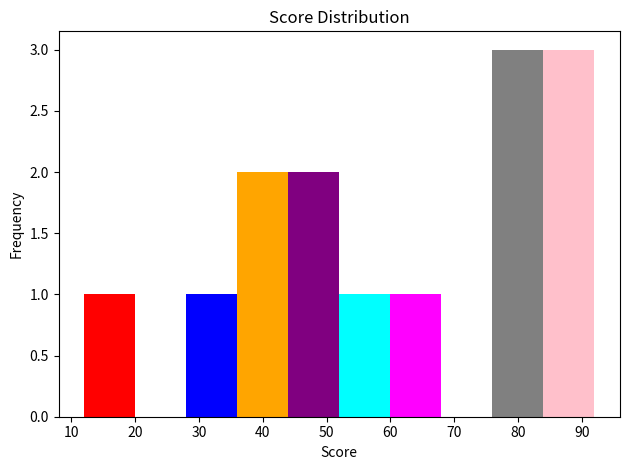

The matplotlib source for this figure:
#Distribution with Histogram

import matplotlib.pyplot as plt

# data
#scores = [40,35,48,55,65,50,30,45,40,50,60,60,70,50]
scores = [88,38,45,55,65,78,92,12,37,80,82,45,89,32]
#scores = [40,50,30,45,40,50,60,60,70,50]


# Create the histogram and get bar containers
counts, bins, patches = plt.hist(scores) #, bins = 14, edgecolor='black')
#counts, bins, patches = plt.hist(scores, bins = 10, edgecolor='black')

# Defines a list of colors
colors = ['red','green','blue','orange','purple','cyan','magenta','brown','gray','pink']

# Apply colors to each bar
for patch, color in zip(patches,colors):
    patch.set_facecolor(color)
# Add lables and title
plt.title("Score Distribution")
plt.xlabel("Score")
plt.ylabel("Frequency")

#Show the Plot
plt.tight_layout()
plt.show()